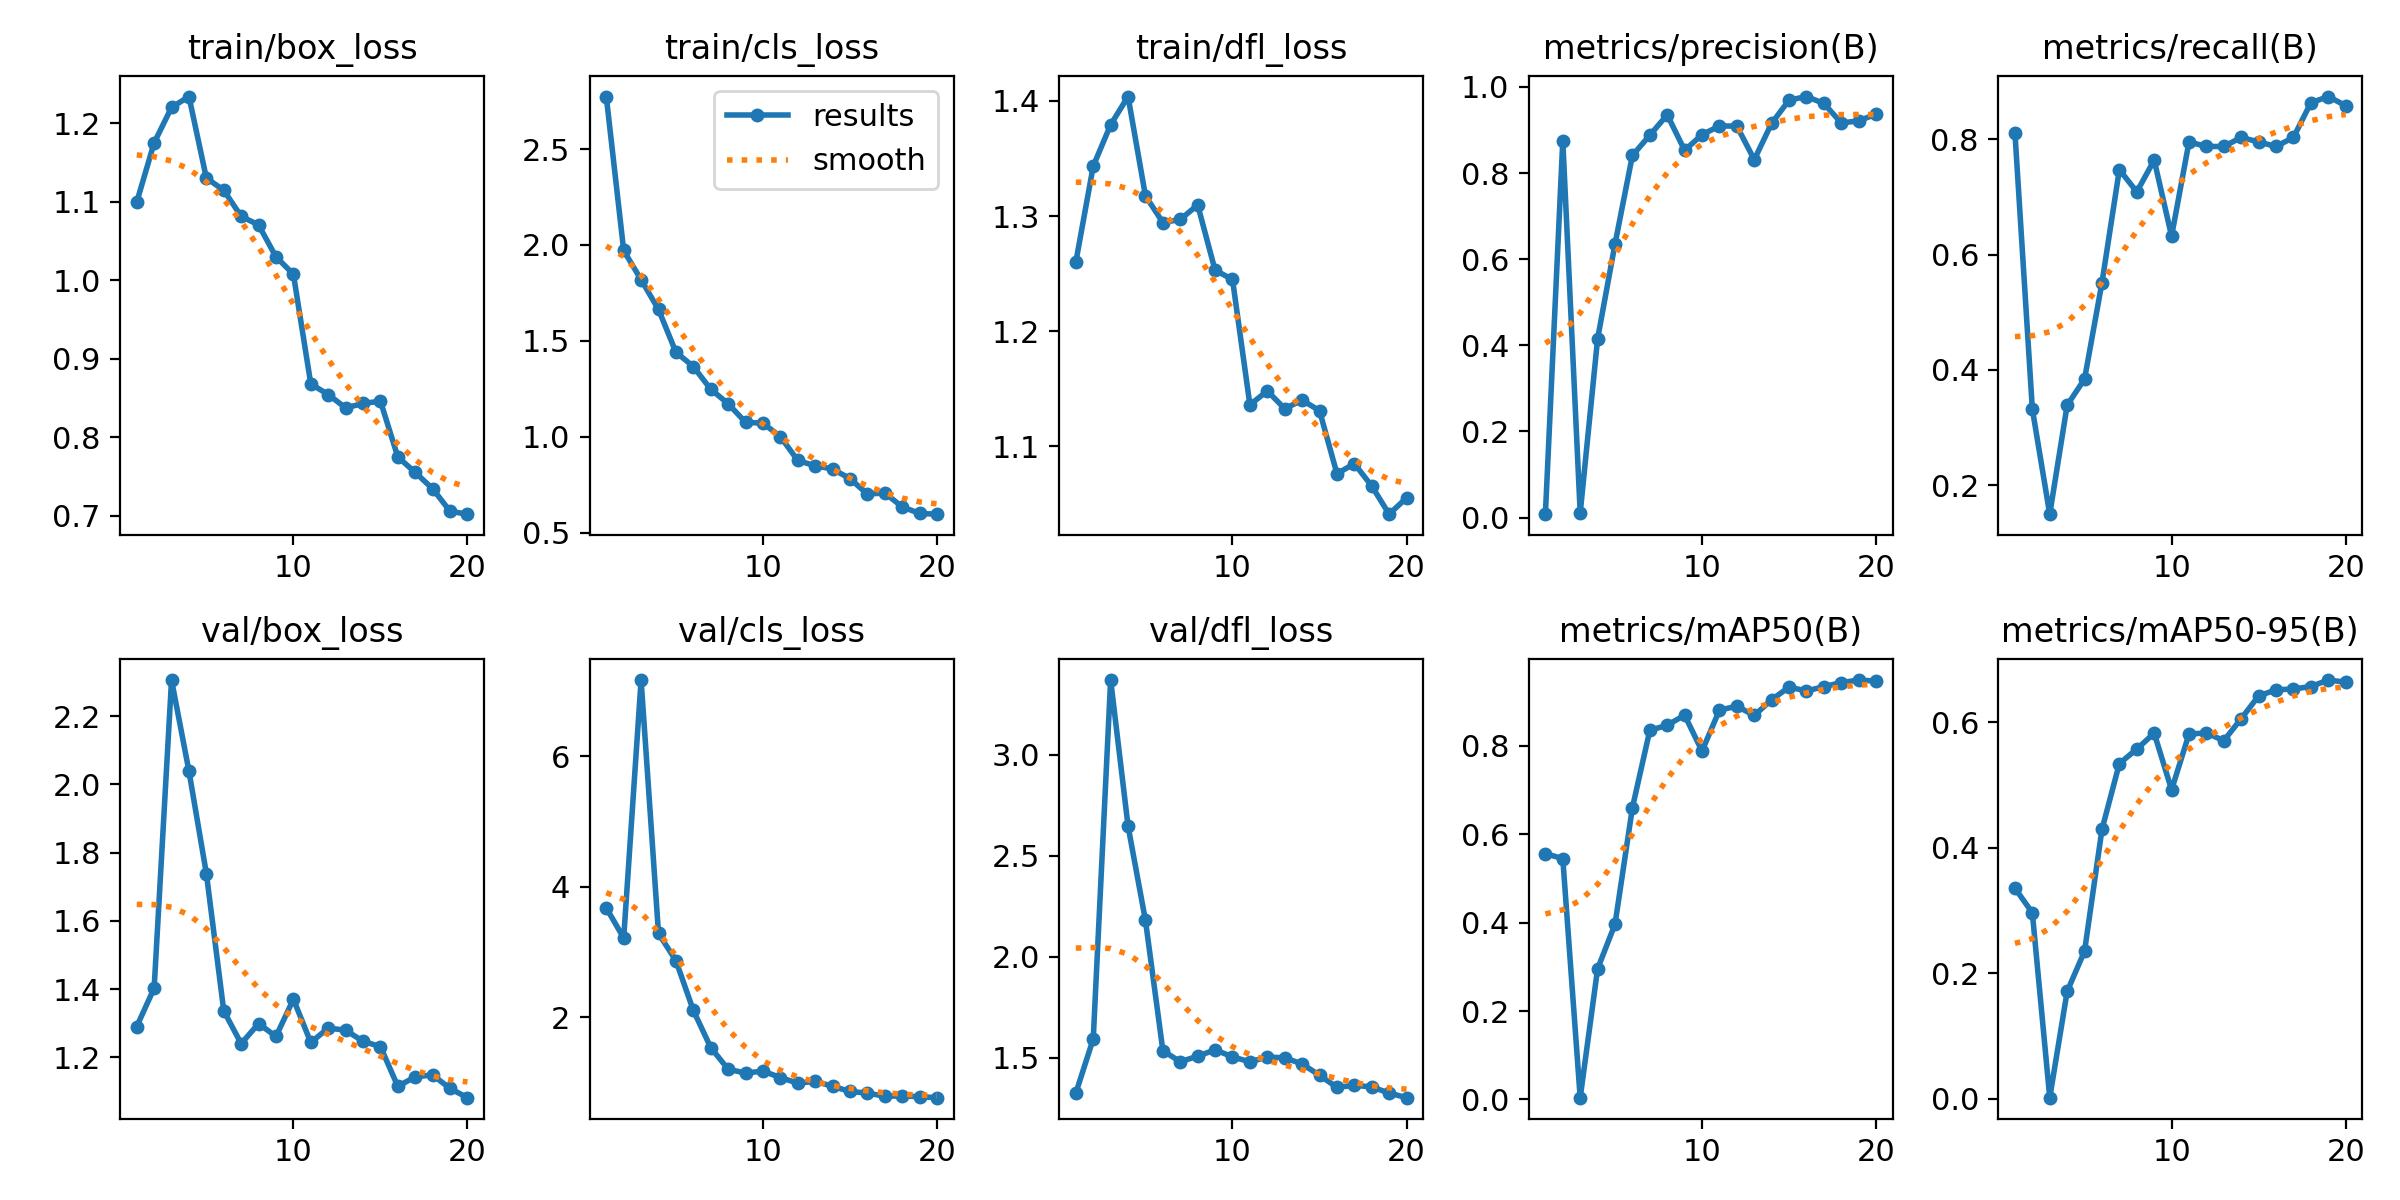

The file beside this chart, header and first rows:
epoch, time, train/box_loss, train/cls_loss, train/dfl_loss, metrics/precision(B), metrics/recall(B), metrics/mAP50(B), metrics/mAP50-95(B), val/box_loss, val/cls_loss, val/dfl_loss, lr/pg0, lr/pg1, lr/pg2
1, 405, 1.099, 2.774, 1.26, 0.00776, 0.811, 0.5559, 0.3355, 1.29, 3.673, 1.326, 0.0005168, 0.0005168, 0.0005168
2, 734.5, 1.175, 1.971, 1.343, 0.8754, 0.3319, 0.5443, 0.2963, 1.403, 3.212, 1.594, 0.0009982, 0.0009982, 0.0009982
3, 1074, 1.22, 1.819, 1.379, 0.01058, 0.1496, 0.00409, 0.002, 2.306, 7.164, 3.37, 0.001427, 0.001427, 0.001427
4, 1410, 1.234, 1.664, 1.404, 0.4151, 0.3386, 0.2953, 0.1711, 2.039, 3.281, 2.647, 0.001419, 0.001419, 0.001419
5, 1737, 1.13, 1.441, 1.318, 0.6353, 0.384, 0.3962, 0.2353, 1.739, 2.865, 2.18, 0.001337, 0.001337, 0.001337
6, 2071, 1.114, 1.366, 1.294, 0.841, 0.5512, 0.6596, 0.429, 1.336, 2.103, 1.536, 0.001254, 0.001254, 0.001254
7, 2397, 1.081, 1.248, 1.297, 0.8878, 0.7473, 0.8345, 0.5339, 1.24, 1.534, 1.481, 0.001172, 0.001172, 0.001172
8, 2722, 1.07, 1.172, 1.31, 0.9353, 0.7087, 0.8459, 0.5569, 1.299, 1.202, 1.509, 0.001089, 0.001089, 0.001089
9, 3082, 1.03, 1.075, 1.253, 0.8528, 0.7638, 0.8687, 0.5822, 1.261, 1.142, 1.54, 0.001007, 0.001007, 0.001007
10, 3463, 1.008, 1.071, 1.245, 0.8892, 0.6319, 0.7876, 0.4921, 1.37, 1.173, 1.505, 0.0009244, 0.0009244, 0.0009244
11, 3843, 0.8679, 1.001, 1.136, 0.9094, 0.7953, 0.8802, 0.5809, 1.243, 1.074, 1.48, 0.0008418, 0.0008418, 0.0008418
12, 4205, 0.8545, 0.8763, 1.148, 0.9091, 0.7874, 0.8889, 0.5826, 1.286, 0.9876, 1.505, 0.0007593, 0.0007593, 0.0007593
13, 4550, 0.8376, 0.8488, 1.133, 0.8311, 0.7874, 0.8681, 0.5703, 1.28, 1.015, 1.5, 0.0006768, 0.0006768, 0.0006768
14, 4934, 0.8431, 0.832, 1.14, 0.9156, 0.8032, 0.9037, 0.6054, 1.247, 0.9401, 1.47, 0.0005943, 0.0005943, 0.0005943
15, 5343, 0.8461, 0.7816, 1.131, 0.9695, 0.7953, 0.9321, 0.6415, 1.231, 0.8601, 1.414, 0.0005118, 0.0005118, 0.0005118
16, 5661, 0.7751, 0.7011, 1.076, 0.9777, 0.7874, 0.9235, 0.6513, 1.115, 0.836, 1.354, 0.0004293, 0.0004293, 0.0004293
17, 6006, 0.7554, 0.7071, 1.085, 0.9616, 0.8032, 0.9332, 0.6526, 1.143, 0.7878, 1.365, 0.0003467, 0.0003467, 0.0003467
18, 6420, 0.7346, 0.6346, 1.066, 0.9164, 0.8632, 0.9425, 0.6565, 1.148, 0.7922, 1.356, 0.0002642, 0.0002642, 0.0002642
19, 6766, 0.706, 0.6002, 1.041, 0.9212, 0.874, 0.9481, 0.6668, 1.109, 0.7806, 1.326, 0.0001817, 0.0001817, 0.0001817
20, 7153, 0.7023, 0.5964, 1.055, 0.9369, 0.8583, 0.9458, 0.6634, 1.082, 0.7654, 1.303, 9.91865e-05, 9.91865e-05, 9.91865e-05
